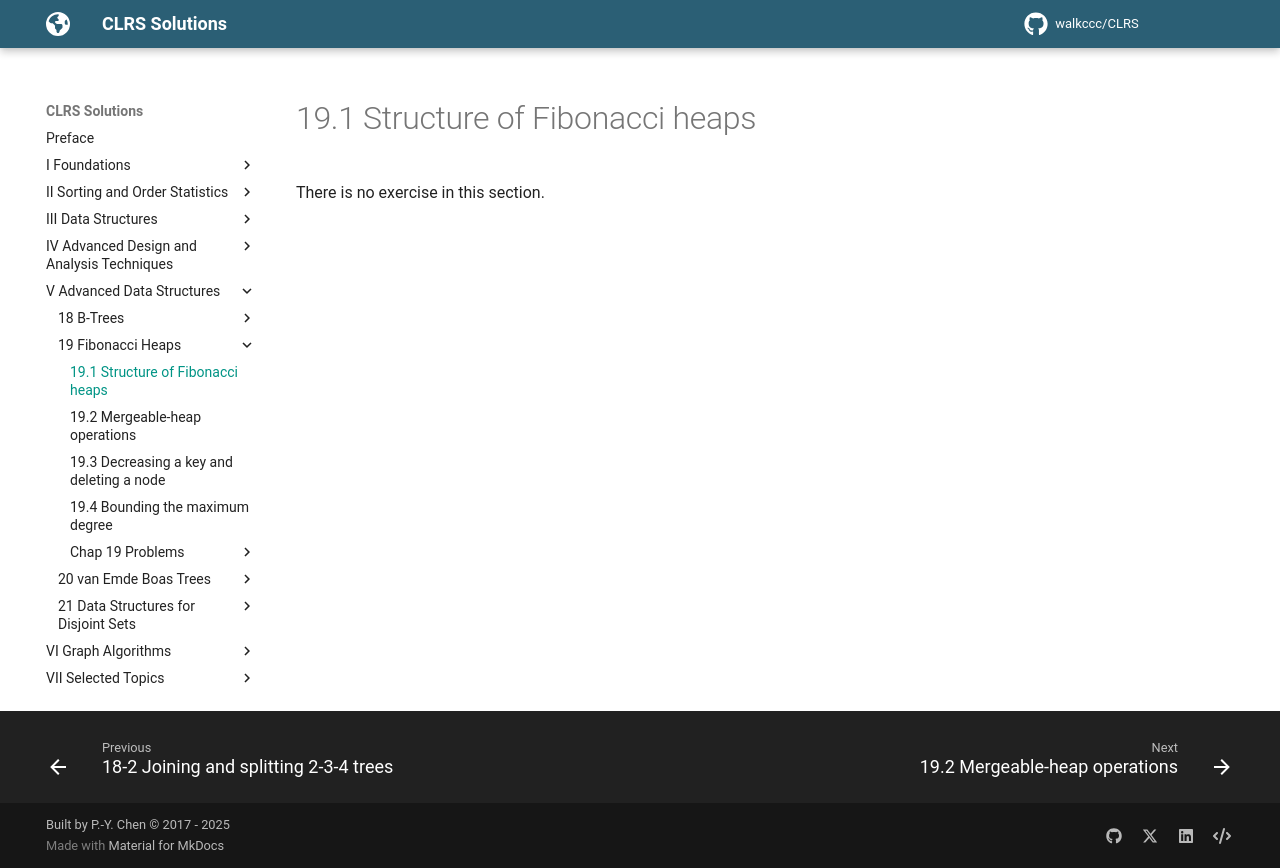

repository: walkccc/CLRS · page: Chap19/19.1/index.html · generator: mkdocs

There is no exercise in this section.
